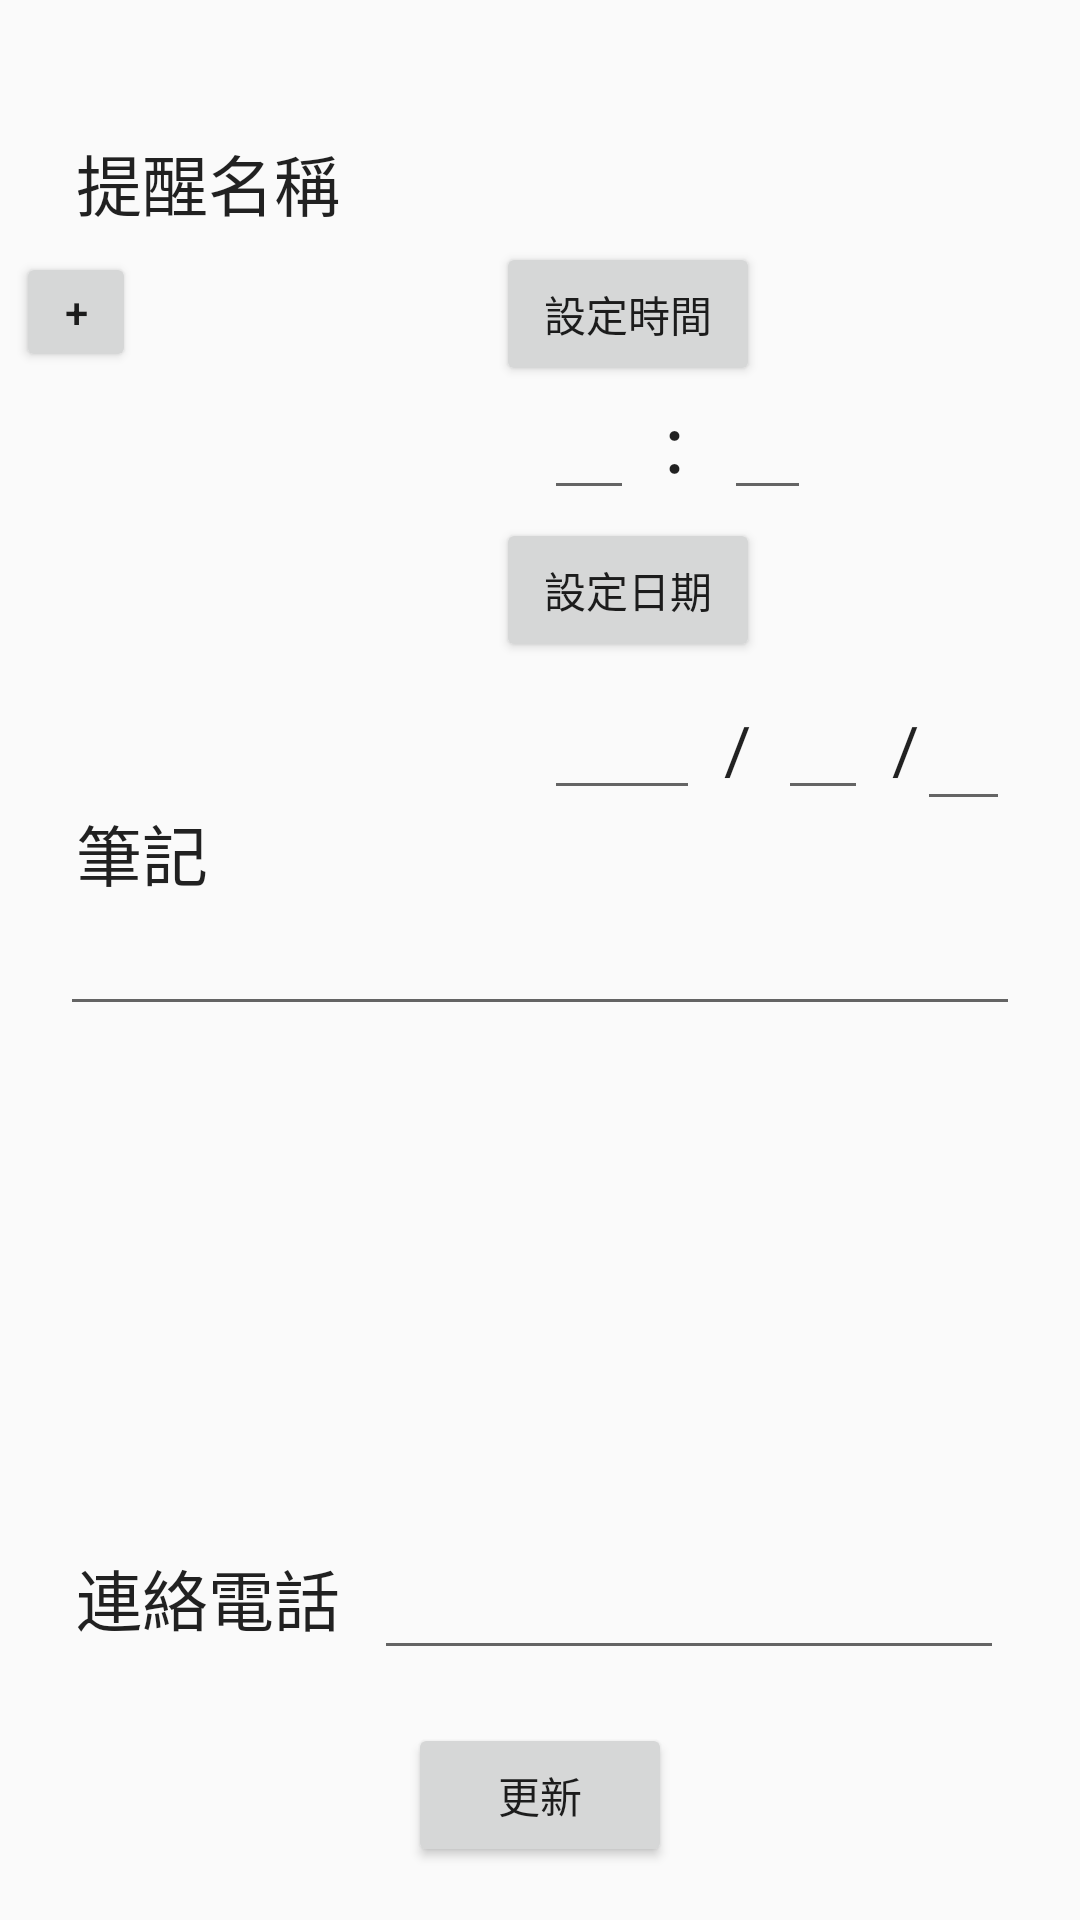

Produce the Android XML layout that renders to this screen, including the resource entries it uses.
<!-- AndroidManifest.xml: application theme AppTheme -->
<!-- res/layout/activity_edit__my_alarm.xml -->
<?xml version="1.0" encoding="utf-8"?>
<android.support.constraint.ConstraintLayout xmlns:android="http://schemas.android.com/apk/res/android"
    xmlns:app="http://schemas.android.com/apk/res-auto"
    xmlns:tools="http://schemas.android.com/tools"
    android:layout_width="match_parent"
    android:layout_height="match_parent">

        <android.support.constraint.Guideline
            android:id="@+id/guideline6"
            android:layout_width="wrap_content"
            android:layout_height="wrap_content"
            android:orientation="horizontal"
            app:layout_constraintGuide_percent="0.87" />

    <Button
        android:id="@+id/button2"
        android:layout_width="wrap_content"
        android:layout_height="wrap_content"
        android:layout_marginStart="8dp"
        android:layout_marginTop="8dp"
        android:layout_marginEnd="8dp"
        android:layout_marginBottom="8dp"
        android:onClick="update"
        android:text="更新"
        app:layout_constraintBottom_toBottomOf="parent"
        app:layout_constraintEnd_toEndOf="parent"
        app:layout_constraintStart_toStartOf="parent"
        app:layout_constraintTop_toTopOf="@+id/guideline6" />

        <ImageView
            android:id="@+id/iv"
            android:layout_width="wrap_content"
            android:layout_height="wrap_content"
            android:layout_marginTop="104dp"
            app:layout_constraintStart_toStartOf="@+id/guideline16"
            app:layout_constraintTop_toTopOf="parent"
            app:srcCompat="@drawable/ic_launcher_foreground" />

        <TextView
            android:id="@+id/tv_name"
            android:layout_width="wrap_content"
            android:layout_height="wrap_content"
            android:layout_marginEnd="8dp"
            android:layout_marginBottom="408dp"
            android:text="提醒名稱"
            android:textAppearance="@android:style/TextAppearance.Large"
            app:layout_constraintBottom_toTopOf="@+id/guideline6"
            app:layout_constraintEnd_toEndOf="parent"
            app:layout_constraintHorizontal_bias="0.0"
            app:layout_constraintStart_toStartOf="@+id/guideline16"
            app:layout_constraintTop_toTopOf="@+id/guideline17"
            app:layout_constraintVertical_bias="0.0" />

        <TextView
            android:id="@+id/textView5"
            android:layout_width="49dp"
            android:layout_height="29dp"
            android:layout_marginTop="268dp"
            android:text="筆記"
            android:textAppearance="@android:style/TextAppearance.Large"
            app:layout_constraintStart_toStartOf="@+id/guideline16"
            app:layout_constraintTop_toTopOf="parent" />

        <TextView
            android:id="@+id/textView6"
            android:layout_width="91dp"
            android:layout_height="wrap_content"
            android:layout_marginTop="8dp"
            android:layout_marginBottom="8dp"
            android:text="連絡電話"
            android:textAppearance="@android:style/TextAppearance.Large"
            app:layout_constraintBottom_toTopOf="@+id/guideline6"
            app:layout_constraintStart_toStartOf="@+id/guideline16"
            app:layout_constraintTop_toBottomOf="@+id/textView5"
            app:layout_constraintVertical_bias="1.0" />

    <EditText
            android:id="@+id/et_hour"
            android:layout_width="30dp"
            android:layout_height="wrap_content"
            android:layout_marginStart="16dp"
            android:ems="2"
            android:inputType="time"
            android:maxLength="2"
            app:layout_constraintStart_toStartOf="@+id/button10"
            app:layout_constraintTop_toBottomOf="@+id/button10" />

        <EditText
            android:id="@+id/et_min"
            android:layout_width="29dp"
            android:layout_height="wrap_content"
            android:layout_marginStart="8dp"
            android:ems="2"
            android:inputType="time"
            android:maxLength="2"
            app:layout_constraintBottom_toBottomOf="@+id/et_hour"
            app:layout_constraintEnd_toStartOf="@+id/guideline18"
            app:layout_constraintHorizontal_bias="0.0"
            app:layout_constraintStart_toEndOf="@+id/textView22"
            app:layout_constraintTop_toTopOf="@+id/et_hour"
            app:layout_constraintVertical_bias="0.0" />

        <EditText
            android:id="@+id/et_hint"
            android:layout_width="320dp"
            android:layout_height="wrap_content"
            android:layout_marginTop="256dp"
            android:ems="25"
            android:inputType="textMultiLine"
            android:maxLength="100"
            android:maxLines="8"
            app:layout_constraintEnd_toStartOf="@+id/guideline18"
            app:layout_constraintStart_toStartOf="@+id/guideline16"
            app:layout_constraintTop_toTopOf="@+id/guideline17" />

        <EditText
            android:id="@+id/et_phone"
            android:layout_width="0dp"
            android:layout_height="wrap_content"
            android:ems="10"
            android:inputType="phone"
            android:maxLength="10"
            app:layout_constraintBottom_toTopOf="@+id/guideline6"
            app:layout_constraintEnd_toStartOf="@+id/guideline18" />

        <Button
            android:id="@+id/btn"
            android:layout_width="40dp"
            android:layout_height="40dp"
            android:layout_marginStart="8dp"
            android:layout_marginLeft="8dp"
            android:layout_marginTop="8dp"
            android:text="+"
            app:layout_constraintBottom_toBottomOf="@+id/iv"
            app:layout_constraintEnd_toEndOf="@+id/iv"
            app:layout_constraintHorizontal_bias="1.0"
            app:layout_constraintStart_toStartOf="@+id/iv"
            app:layout_constraintTop_toTopOf="@+id/iv"
            app:layout_constraintVertical_bias="1.0" />

        <Button
            android:id="@+id/button10"
            android:layout_width="wrap_content"
            android:layout_height="wrap_content"
            android:layout_marginStart="140dp"
            android:layout_marginTop="36dp"
            android:onClick="setTime"
            android:text="設定時間"
            app:layout_constraintStart_toStartOf="@+id/guideline16"
            app:layout_constraintTop_toTopOf="@+id/guideline17" />

        <Button
            android:id="@+id/button11"
            android:layout_width="wrap_content"
            android:layout_height="wrap_content"
            android:layout_marginTop="44dp"
            android:onClick="setDate"
            android:text="設定日期"
            app:layout_constraintStart_toStartOf="@+id/button10"
            app:layout_constraintTop_toBottomOf="@+id/button10" />

        <TextView
            android:id="@+id/textView22"
            android:layout_width="14dp"
            android:layout_height="wrap_content"
            android:layout_marginStart="8dp"
            android:layout_marginBottom="3dp"
            android:text="："
            android:textAppearance="@android:style/TextAppearance.Large"
            app:layout_constraintBottom_toBottomOf="@+id/et_hour"
            app:layout_constraintStart_toEndOf="@+id/et_hour"
            app:layout_constraintTop_toTopOf="@+id/et_hour"
            app:layout_constraintVertical_bias="0.538" />

        <TextView
            android:id="@+id/textView23"
            android:layout_width="10dp"
            android:layout_height="wrap_content"
            android:layout_marginStart="8dp"
            android:text="/"
            android:textAppearance="@android:style/TextAppearance.Large"
            app:layout_constraintBottom_toBottomOf="@+id/et_momth"
            app:layout_constraintStart_toEndOf="@+id/et_momth"
            app:layout_constraintTop_toTopOf="@+id/et_momth" />

        <EditText
            android:id="@+id/et_momth"
            android:layout_width="30dp"
            android:layout_height="wrap_content"
            android:layout_marginStart="8dp"
            android:ems="10"
            android:inputType="number"
            app:layout_constraintBottom_toBottomOf="@+id/textView24"
            app:layout_constraintStart_toEndOf="@+id/textView24"
            app:layout_constraintTop_toTopOf="@+id/textView24" />

        <EditText
            android:id="@+id/et_year"
            android:layout_width="52dp"
            android:layout_height="wrap_content"
            android:layout_marginStart="16dp"
            android:layout_marginTop="8dp"
            android:ems="10"
            android:inputType="number"
            app:layout_constraintStart_toStartOf="@+id/button11"
            app:layout_constraintTop_toBottomOf="@+id/button11" />

        <TextView
            android:id="@+id/textView24"
            android:layout_width="10dp"
            android:layout_height="wrap_content"
            android:layout_marginStart="8dp"
            android:text="/"
            android:textAppearance="@android:style/TextAppearance.Large"
            app:layout_constraintBottom_toBottomOf="@+id/et_year"
            app:layout_constraintStart_toEndOf="@+id/et_year"
            app:layout_constraintTop_toTopOf="@+id/et_year" />

        <EditText
            android:id="@+id/et_date"
            android:layout_width="31dp"
            android:layout_height="45dp"
            android:layout_marginStart="8dp"
            android:layout_marginEnd="8dp"
            android:ems="10"
            android:inputType="number"
            app:layout_constraintBottom_toBottomOf="@+id/et_momth"
            app:layout_constraintEnd_toStartOf="@+id/guideline18"
            app:layout_constraintStart_toEndOf="@+id/textView23"
            app:layout_constraintTop_toTopOf="@+id/et_momth"
            app:layout_constraintVertical_bias="0.0" />

        <android.support.constraint.Guideline
            android:id="@+id/guideline16"
            android:layout_width="wrap_content"
            android:layout_height="wrap_content"
            android:orientation="vertical"
            app:layout_constraintGuide_percent="0.07" />

        <android.support.constraint.Guideline
            android:id="@+id/guideline17"
            android:layout_width="wrap_content"
            android:layout_height="wrap_content"
            android:orientation="horizontal"
            app:layout_constraintGuide_percent="0.07" />

        <android.support.constraint.Guideline
            android:id="@+id/guideline18"
            android:layout_width="wrap_content"
            android:layout_height="wrap_content"
            android:orientation="vertical"
            app:layout_constraintGuide_percent="0.93" />

    </android.support.constraint.ConstraintLayout>
<!-- resources referenced by this layout -->
<resources>
  <style name="AppTheme" parent="Theme.AppCompat.Light.NoActionBar">
          
          <item name="colorPrimary">@color/colorPrimary</item>
          <item name="colorPrimaryDark">@color/colorPrimaryDark</item>
          
      </style>
  <color name="colorPrimary">#3F51B5</color>
  <color name="colorPrimaryDark">#303F9F</color>
</resources>
